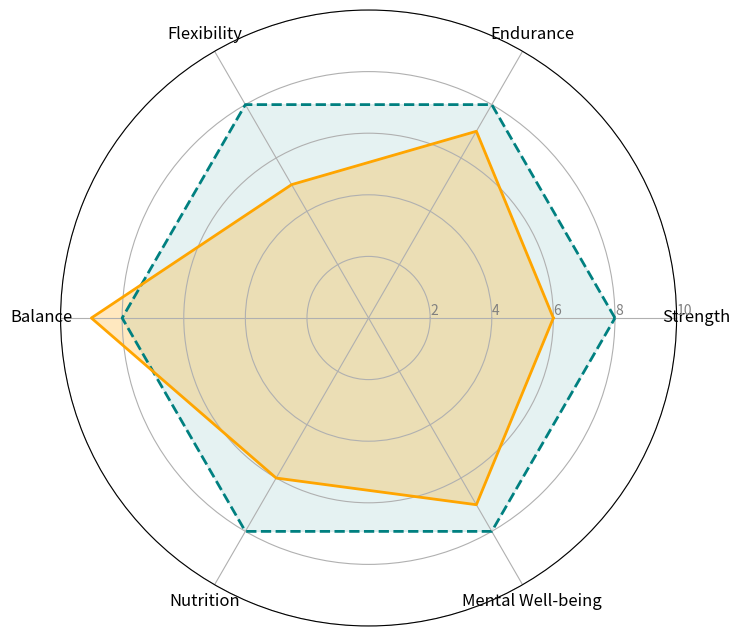

This chart was generated by the following Python code:
import matplotlib.pyplot as plt
import numpy as np

# Define metrics
metrics = ['Strength', 'Endurance', 'Flexibility', 'Balance', 'Nutrition', 'Mental Well-being']

# Example data
ideal_plan = [8, 8, 8, 8, 8, 8]
current_plan = [6, 7, 5, 9, 6, 7]

# Number of variables
num_vars = len(metrics)

# Compute angle for each variable
angles = np.linspace(0, 2 * np.pi, num_vars, endpoint=False).tolist()

# Complete the loop
ideal_plan += ideal_plan[:1]
current_plan += current_plan[:1]
angles += angles[:1]

# Initialize the plot
fig, ax = plt.subplots(figsize=(8, 8), subplot_kw=dict(polar=True))

# Draw one axe per variable and add labels
plt.xticks(angles[:-1], metrics, color='black', size=12)

# Draw y-labels
ax.set_rlabel_position(0)
plt.yticks([2, 4, 6, 8, 10], ["2", "4", "6", "8", "10"], color="grey", size=10)
plt.ylim(0, 10)

# Plot the data
ax.plot(angles, ideal_plan, color='teal', linewidth=2, linestyle='dashed')
ax.fill(angles, ideal_plan, color='teal', alpha=0.1)

ax.plot(angles, current_plan, color='orange', linewidth=2, linestyle='solid')
ax.fill(angles, current_plan, color='orange', alpha=0.25)

# Display the plot
plt.show()
